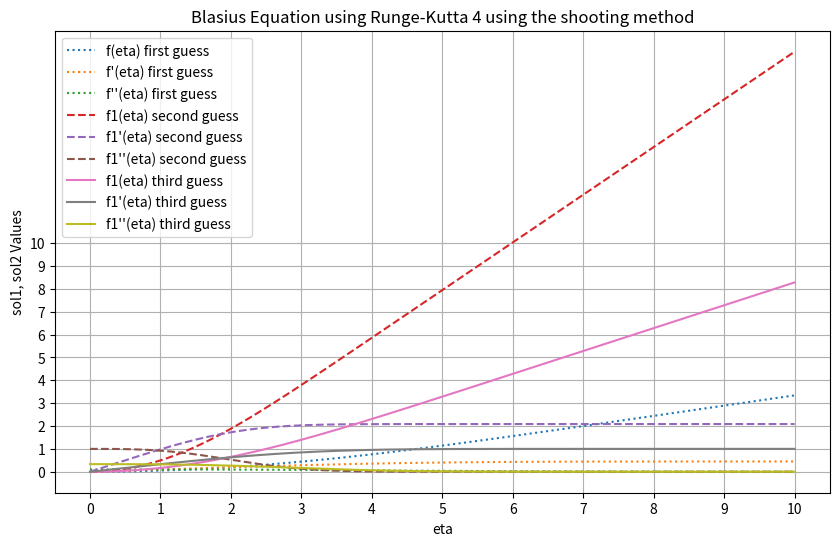

Write the Python code that produced this figure.
import numpy as np
import matplotlib.pyplot as plt

# Define the Blasius equation as a system of first-order ODEs
def blasius_equation(y, eta):
    f, g, h = y
    return [g, h, -0.5 * f * h]

# Implement the fourth-order Runge-Kutta method
def runge_kutta_4(func, y0, t):
    n = len(t)
    y = np.zeros((n, len(y0)))
    y[0] = y0

    for i in range(n - 1):
        dt = t[i + 1] - t[i]
        k1 = np.multiply(dt, func(y[i], t[i]))
        k2 = np.multiply(dt, func(y[i] + 0.5 * k1, t[i] + 0.5 * dt))
        k3 = np.multiply(dt, func(y[i] + 0.5 * k2, t[i] + 0.5 * dt))
        k4 = np.multiply(dt, func(y[i] + k3, t[i] + dt))
        y[i + 1] = y[i] + (k1 + 2 * k2 + 2 * k3 + k4) / 6

    return y

# Trapezoidal Rule for Numerical Integration
def trapezoidal_rule(y, h):
    n = len(y)
    integral = 0.5 * (y[0] + y[n - 1])  # Add the first and last terms

    for i in range(1, n - 1):
        integral += y[i]
    
    integral *= h
    return integral

# Set up initial conditions and numerical parameters
eta_max = 10
num_points = 1000
eta_values = np.linspace(0, eta_max, num_points)

p1 = 0.1
p2 = 1.0

y0 = [0, 0, p1]
y1 = [0, 0, p2]

sol1 = runge_kutta_4(blasius_equation, y0, eta_values)
f_values = sol1[:, 0]
g_values = sol1[:, 1]
h_values = sol1[:, 2]

sol2 = runge_kutta_4(blasius_equation, y1, eta_values)
f1_values = sol2[:, 0]
g1_values = sol2[:, 1]
h1_values = sol2[:, 2]

err = 1
err_threshold = 1e-6

f2_values = []
g2_values = []
h2_values = []

m2 = g1_values[-1]
m1 = g_values[-1]
count = 0

while err > err_threshold:
    p2 = p1 + (p2 - p1) * (1 - m1) / (m2 - m1)
    y = [0, 0, p2]
    sol = runge_kutta_4(blasius_equation, y, eta_values)
    f2_values = sol[:, 0]
    g2_values = sol[:, 1]
    h2_values = sol[:, 2]
    m2 = g2_values[-1]
    err = abs(m2 - 1)
    count += 1
    print("Initial guess for f''(0): ",p2,
          "Value of f'(eta_max): ",m2,
           "Error :", err,
            "No of iterations: ",count)

# Calculate boundary layer parameters using the trapezoidal rule
h = eta_values[1] - eta_values[0]
delta = trapezoidal_rule(1 - np.array(g2_values), h)
theta = trapezoidal_rule(np.array(g2_values) * (1 - np.array(g2_values)), h)
shape_factor =delta / theta
Cf = 2*p2

print("Boundary Layer Thickness (delta) coefficient:", delta)
print("Momentum Thickness (theta) coefficient:", theta)
print("Shape Factor (H) coefficient:", shape_factor)
print("Skin Friction Coefficient (Cf):", Cf)

# Plot the results
plt.figure(figsize=(10, 6))
# (Your plotting code here...)
plt.plot(eta_values, f_values, linestyle='dotted', label='f(eta) first guess')
plt.plot(eta_values, g_values, linestyle='dotted', label="f'(eta) first guess")
plt.plot(eta_values, h_values, linestyle='dotted', label="f''(eta) first guess")
plt.plot(eta_values, f1_values, linestyle='dashed', label='f1(eta) second guess')
plt.plot(eta_values, g1_values, linestyle='dashed', label="f1'(eta) second guess")
plt.plot(eta_values, h1_values, linestyle='dashed', label="f1''(eta) second guess")
plt.plot(eta_values, f2_values,label='f1(eta) third guess')
plt.plot(eta_values, g2_values,label="f1'(eta) third guess")
plt.plot(eta_values, h2_values,label="f1''(eta) third guess")
plt.xlabel('eta')
plt.xticks(np.arange(0, 11, 1))
plt.ylabel('sol1, sol2 Values')
plt.yticks(np.arange(0, 11, 1))
plt.legend()
plt.title('Blasius Equation using Runge-Kutta 4 using the shooting method')
plt.grid(True)
plt.show()

